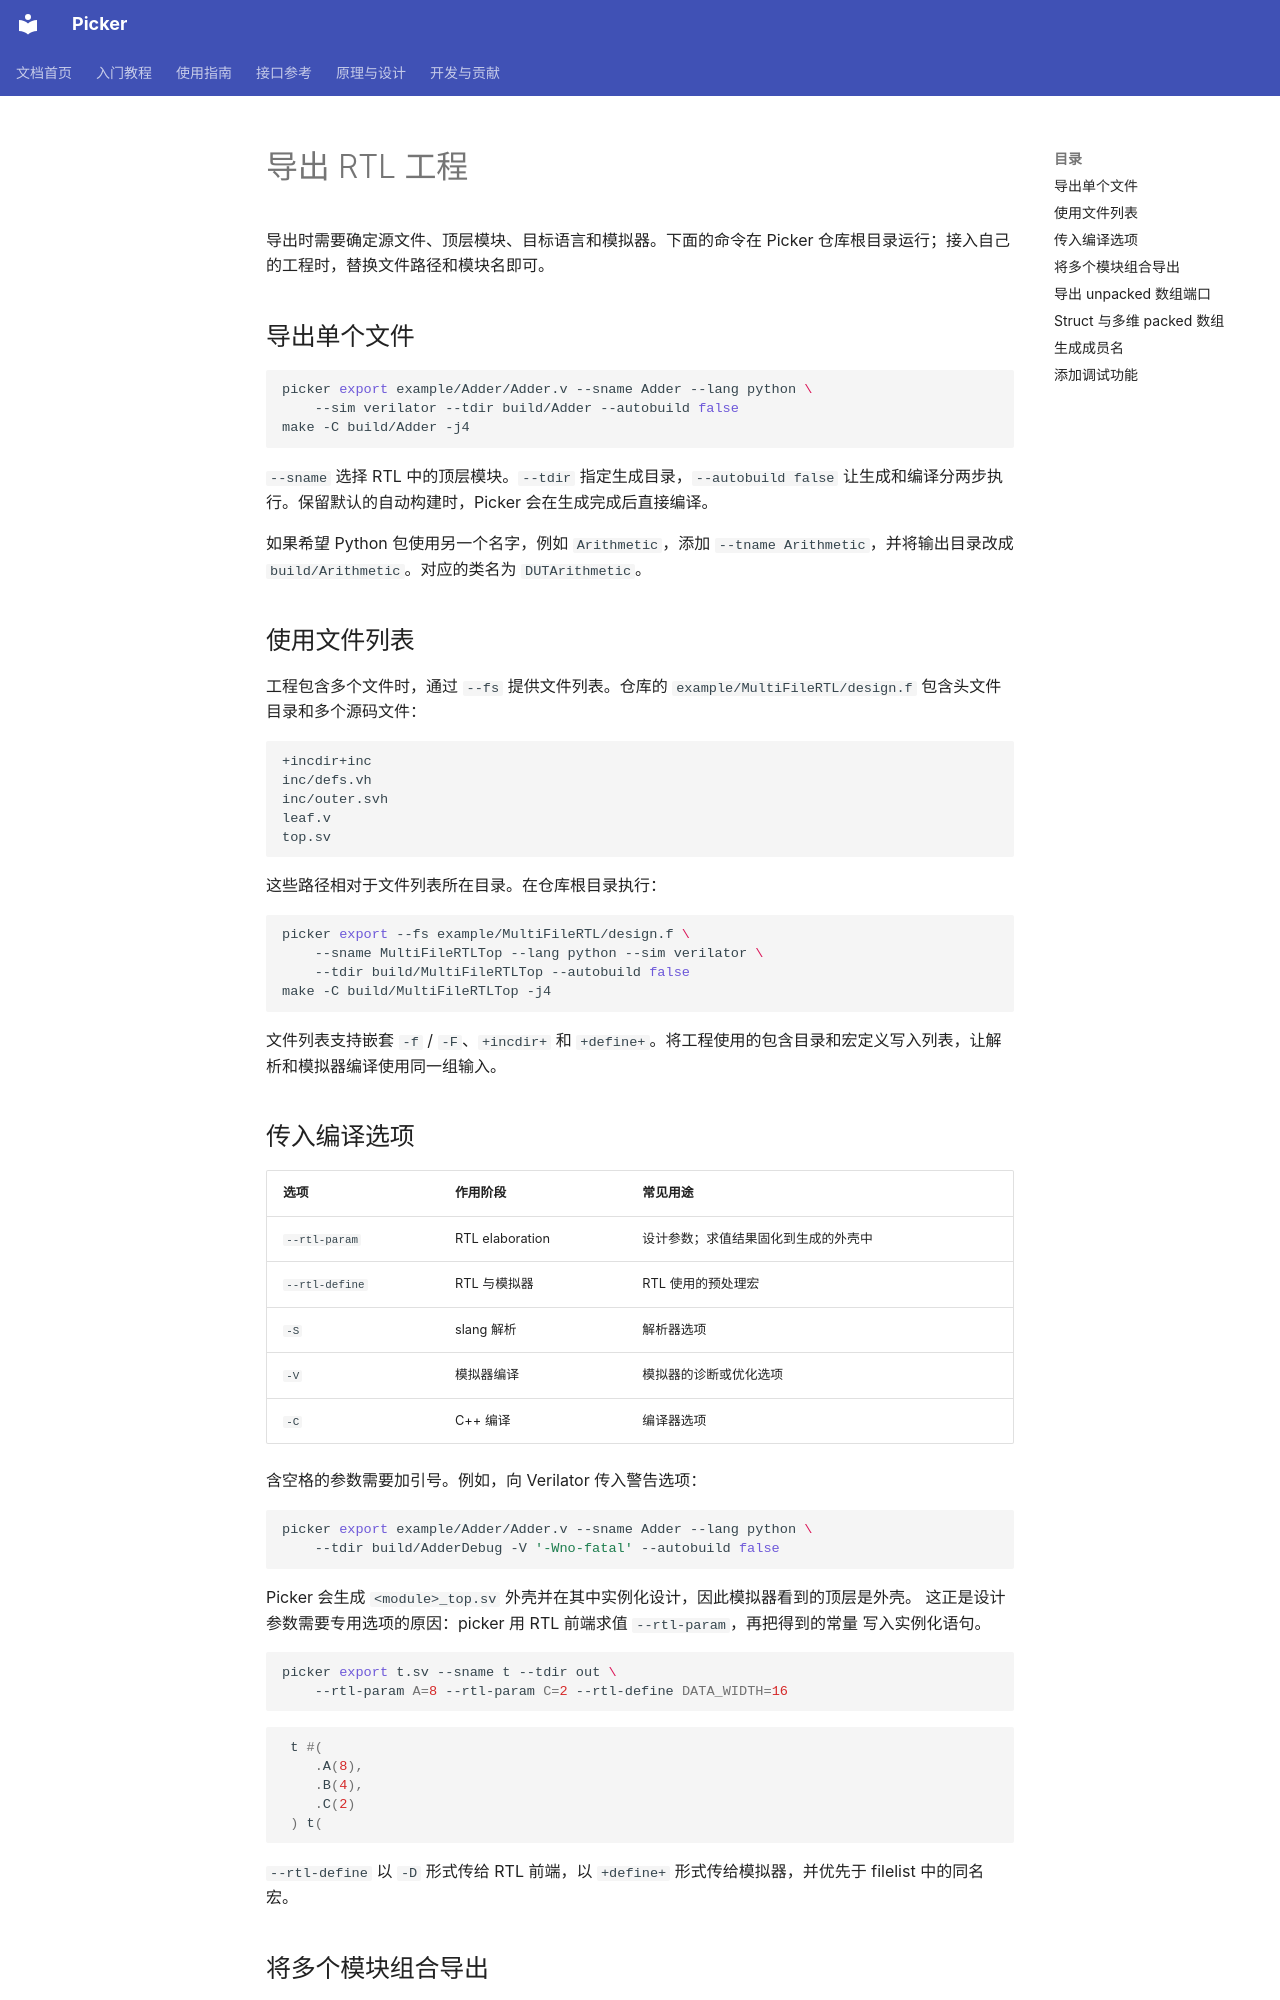

repository: XS-MLVP/picker · page: zh/guides/export/index.html · generator: mkdocs

# 导出 RTL 工程

导出时需要确定源文件、顶层模块、目标语言和模拟器。下面的命令在 Picker 仓库根目录运行；接入自己的工程时，替换文件路径和模块名即可。

## 导出单个文件

```sh
picker export example/Adder/Adder.v --sname Adder --lang python \
    --sim verilator --tdir build/Adder --autobuild false
make -C build/Adder -j4
```

`--sname` 选择 RTL 中的顶层模块。`--tdir` 指定生成目录，`--autobuild false` 让生成和编译分两步执行。保留默认的自动构建时，Picker 会在生成完成后直接编译。

如果希望 Python 包使用另一个名字，例如 `Arithmetic`，添加 `--tname Arithmetic`，并将输出目录改成 `build/Arithmetic`。对应的类名为 `DUTArithmetic`。

## 使用文件列表

工程包含多个文件时，通过 `--fs` 提供文件列表。仓库的 `example/MultiFileRTL/design.f` 包含头文件目录和多个源码文件：

```text
+incdir+inc
inc/defs.vh
inc/outer.svh
leaf.v
top.sv
```

这些路径相对于文件列表所在目录。在仓库根目录执行：

```sh
picker export --fs example/MultiFileRTL/design.f \
    --sname MultiFileRTLTop --lang python --sim verilator \
    --tdir build/MultiFileRTLTop --autobuild false
make -C build/MultiFileRTLTop -j4
```

文件列表支持嵌套 `-f` / `-F`、`+incdir+` 和 `+define+`。将工程使用的包含目录和宏定义写入列表，让解析和模拟器编译使用同一组输入。

## 传入编译选项

| 选项 | 作用阶段 | 常见用途 |
| --- | --- | --- |
| `--rtl-param` | RTL elaboration | 设计参数；求值结果固化到生成的外壳中 |
| `--rtl-define` | RTL 与模拟器 | RTL 使用的预处理宏 |
| `-S` | slang 解析 | 解析器选项 |
| `-V` | 模拟器编译 | 模拟器的诊断或优化选项 |
| `-C` | C++ 编译 | 编译器选项 |

含空格的参数需要加引号。例如，向 Verilator 传入警告选项：

```sh
picker export example/Adder/Adder.v --sname Adder --lang python \
    --tdir build/AdderDebug -V '-Wno-fatal' --autobuild false
```

Picker 会生成 `<module>_top.sv` 外壳并在其中实例化设计，因此模拟器看到的顶层是外壳。
这正是设计参数需要专用选项的原因：picker 用 RTL 前端求值 `--rtl-param`，再把得到的常量
写入实例化语句。

```sh
picker export t.sv --sname t --tdir out \
    --rtl-param A=8 --rtl-param C=2 --rtl-define DATA_WIDTH=16
```

```verilog
 t #(
    .A(8),
    .B(4),
    .C(2)
 ) t(
```

`--rtl-define` 以 `-D` 形式传给 RTL 前端，以 `+define+` 形式传给模拟器，并优先于
filelist 中的同名宏。

## 将多个模块组合导出

`--sname` 可以指定模块及实例数。假设 `rtl/a.v` 定义 `A`，`rtl/b.v` 定义 `B`，以下命令生成含两个 A 和三个 B 的组合模块 C：

```sh
picker export rtl/a.v,rtl/b.v --sname A,2,B,3 \
    --tname C --lang python --tdir build/C
```

生成后，查看接口文件中的实例和端口名称，再编写对应测试。

<a id="unpacked-array-ports"></a>
